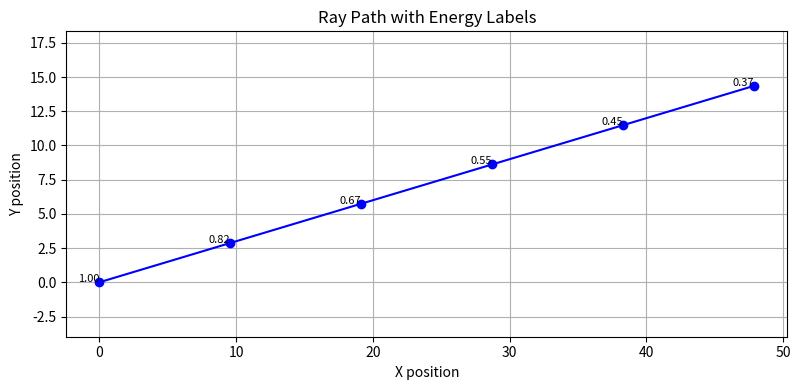
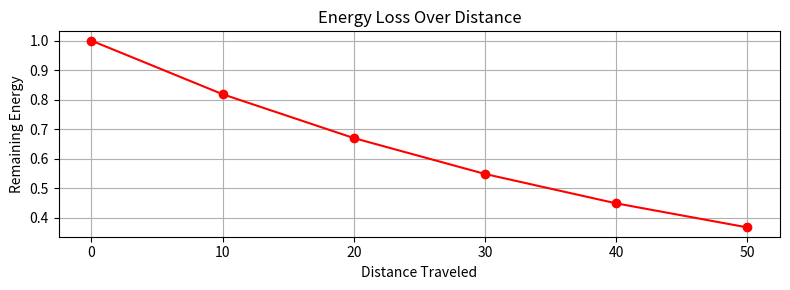

These charts were generated, in order, by the following Python code:
import numpy as np
import matplotlib.pyplot as plt
class OpticalMedium:
    def __init__(self, name, refractive_index, absorption_coeff=0.0):
        self.name = name
        self.n = refractive_index
        self.absorption_coeff = absorption_coeff
        
    def absorb_energy(self, initial_energy, distance):
        return initial_energy*np.exp(-self.absorption_coeff*distance)

class Ray:
    def __init__(self, origin, direction, energy = 1.0):
        self.origin=np.array(origin, dtype=float)
        self.direction=self._normalize(direction)
        self.energy = energy
        self.path = [self.origin.copy()]
        self.energies=[energy]
        
    def _normalize(self, vector):
        return np.array(vector, dtype=float)/np.linalg.norm(vector)
    
    def propagate(self, medium, distance):
        end_point = self.origin + self.direction * distance
        self.energy = medium.absorb_energy(self.energy, distance)
        self.origin = end_point
        self.path.append(end_point.copy())
        self.energies.append(self.energy)
        
def plot_ray_path(ray):
    path=np.array(ray.path)
    plt.figure(figsize=(8, 4))
    plt.plot(path[:, 0], path[:, 1], marker='o', color='blue')
    for i, point in enumerate(path):
        plt.text(point[0], point[1], f"{ray.energies[i]:.2f}", fontsize=8, ha='right')
    plt.title("Ray Path with Energy Labels")
    plt.xlabel("X position")
    plt.ylabel("Y position")
    plt.grid(True)
    plt.axis("equal")
    plt.tight_layout()
    plt.show()
    
def plot_energy_loss(ray):
    distances=[0]
    for i in range(1, len(ray.path)):
        d=np.linalg.norm(ray.path[i]-ray.path[i-1])
        distances.append(distances[-1]+d)
    
    plt.figure(figsize=(8, 3))
    plt.plot(distances, ray.energies, marker='o', color='red')
    plt.title("Energy Loss Over Distance")
    plt.xlabel("Distance Traveled")
    plt.ylabel("Remaining Energy")
    plt.grid(True)
    plt.tight_layout()
    plt.show()
    
air = OpticalMedium("Air", refractive_index=1.0, absorption_coeff=0.02)
ray = Ray(origin=(0, 0), direction=(1, 0.3), energy=1.0)

for _ in range(5):
    ray.propagate(air, distance=10)

plot_ray_path(ray)
plot_energy_loss(ray)